Run: headless pygame with SDL's dummy video driver; simulated clock (each Clock.tick advances the game by its frame time, no real sleeping); random seed 0; keys injected as events and as key.get_pressed() state; no mouse input.
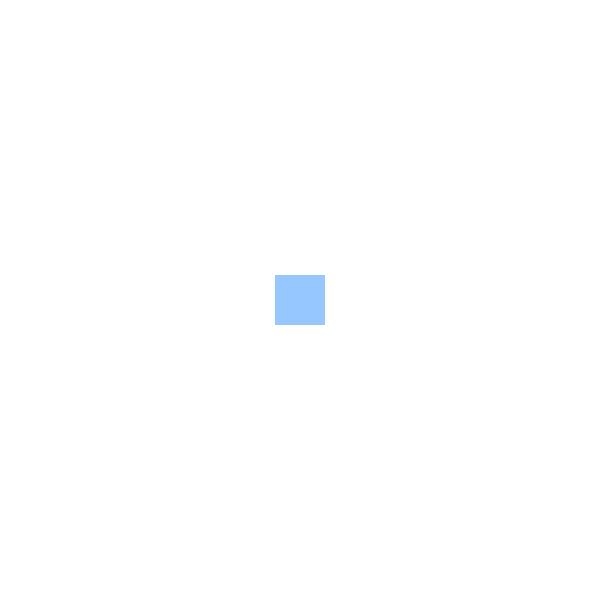
Frame 1 of 4 · flips 1–60 · no input
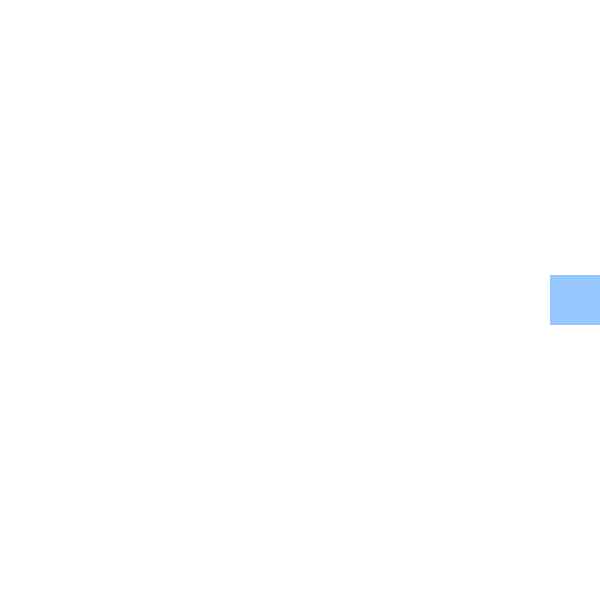
Frame 2 of 4 · flips 61–180 · tapped SPACE, RETURN · held RIGHT (→), D
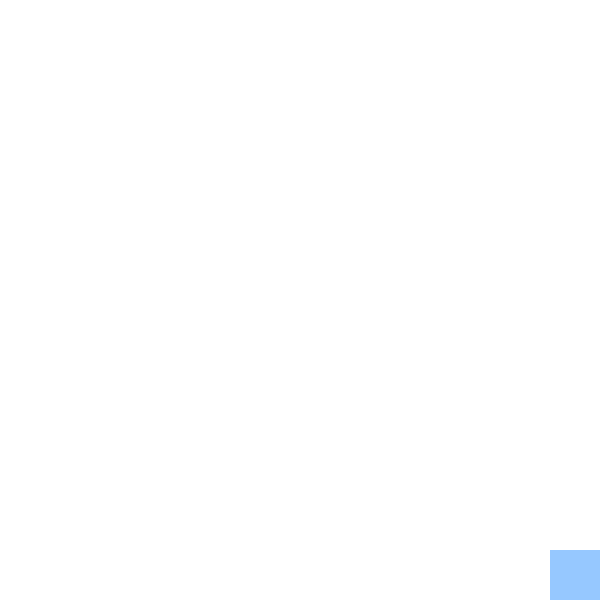
Frame 3 of 4 · flips 181–300 · held DOWN (↓), S
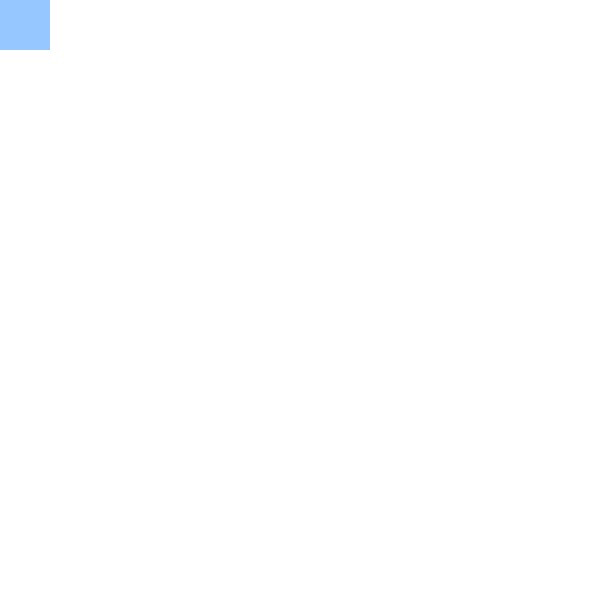
Frame 4 of 4 · flips 301–420 · held LEFT (←), A, UP (↑), W

The pygame program that drew these frames:

"""
Moving Square

Move the square with the arrow keys. That's it.
Everything happens in one loop so it's easy to follow.


"""

import pygame

# Basic settings
WIDTH = 600
HEIGHT = 600
SIZE = 50  # Square size in pixels
D_X = 5  # Pixels per frame (simple, not time-based)

# Colors (R, G, B)
BACKGROUND = (255, 255, 255)      # White
SQUARE_COLOR = (150, 200, 255)    # Light blue

# Initialize pygame and the screen
pygame.init()
screen = pygame.display.set_mode((WIDTH, HEIGHT))
pygame.display.set_caption("Move the Square")
clock = pygame.time.Clock()
FPS = 60  # Frames per second (keeps things from running too fast)

# Start in the center
x = WIDTH // 2 - SIZE // 2
y = HEIGHT // 2 - SIZE // 2

running = True
while running:
    # Handle events (like closing the window)
    for event in pygame.event.get():
        if event.type == pygame.QUIT:
            running = False

    # Key state (which keys are held down)
    keys = pygame.key.get_pressed()

    # Update position
    if keys[pygame.K_LEFT]:
        x -= D_X
    if keys[pygame.K_RIGHT]:
        x += D_X
    if keys[pygame.K_UP]:
        y -= D_X
    if keys[pygame.K_DOWN]:
        y += D_X

    # Keep square on screen
    x = max(0, min(WIDTH - SIZE, x))
    y = max(0, min(HEIGHT - SIZE, y))

    # Draw
    screen.fill(BACKGROUND)
    pygame.draw.rect(screen, SQUARE_COLOR, (x, y, SIZE, SIZE))
    pygame.display.flip()

    # Slow the loop to ~FPS frames per second
    clock.tick(FPS)

pygame.quit()
